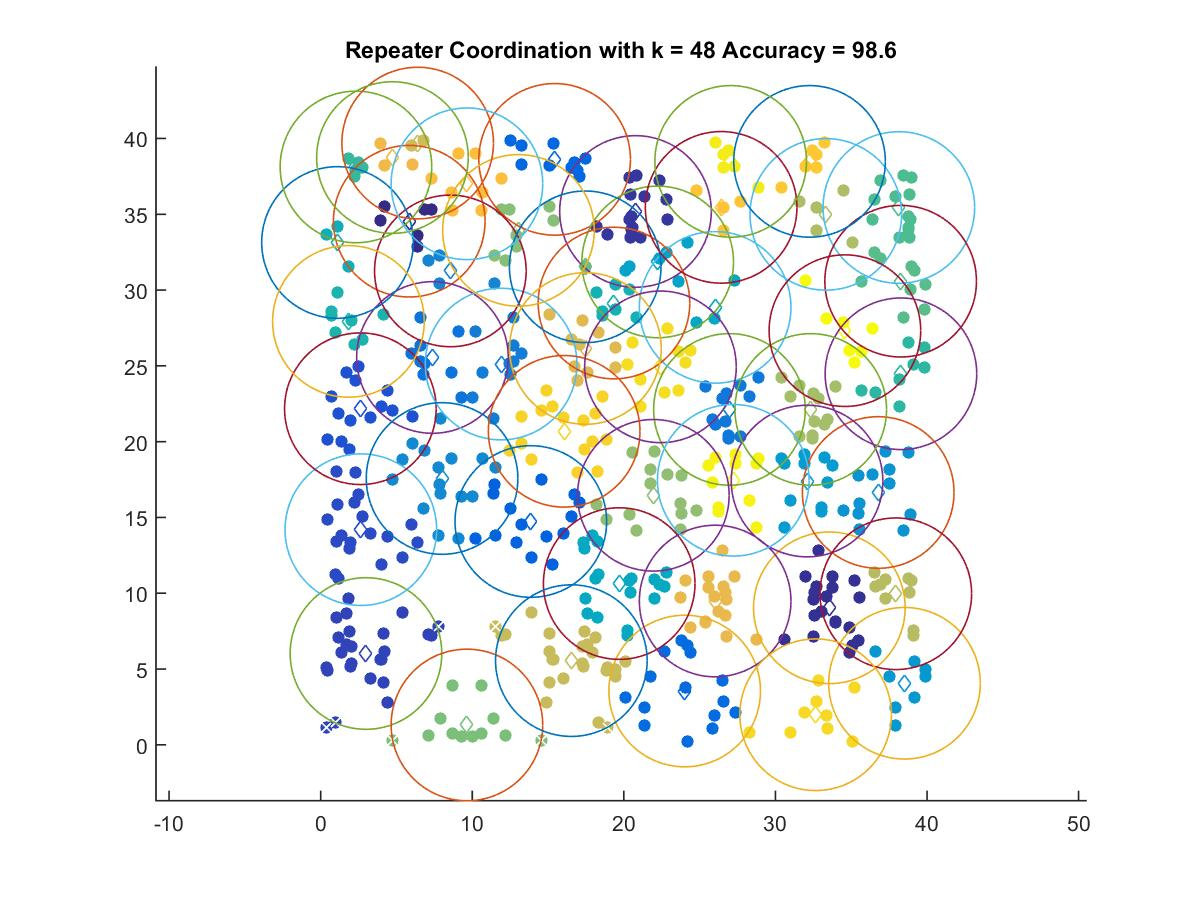

Source data for this figure (header and first rows):
5.8442, 34.544
33.56, 9.039
20.77, 35.19
2.988, 6.024
2.65, 14.19
2.619, 22.17
13.86, 14.73
15.43, 38.62
24.01, 3.549
7.373, 25.55
26.97, 22.13
11.9, 25.12
8.556, 31.26
8.009, 17.57
36.78, 16.65
38.52, 4.062
32.09, 17.4
22.23, 31.86
26.02, 28.86
19.7, 10.64
1.11, 33.14
19.35, 29.14
1.831, 27.93
38.28, 24.48
2.327, 38.12
38.14, 35.45
38.26, 30.59
17.45, 31.54
9.649, 1.311
13.05, 33.94
21.95, 16.46
32.33, 22.13
33.32, 34.99
37.94, 9.966
16.54, 5.554
6.399, 39.7
17.46, 26.15
26.02, 9.487
4.734, 38.74
9.649, 37.01
26.42, 35.46
32.25, 38.49
16.06, 20.68
32.65, 1.984
22.41, 24.93
27.05, 38.49
27.22, 17.45
34.58, 27.32
